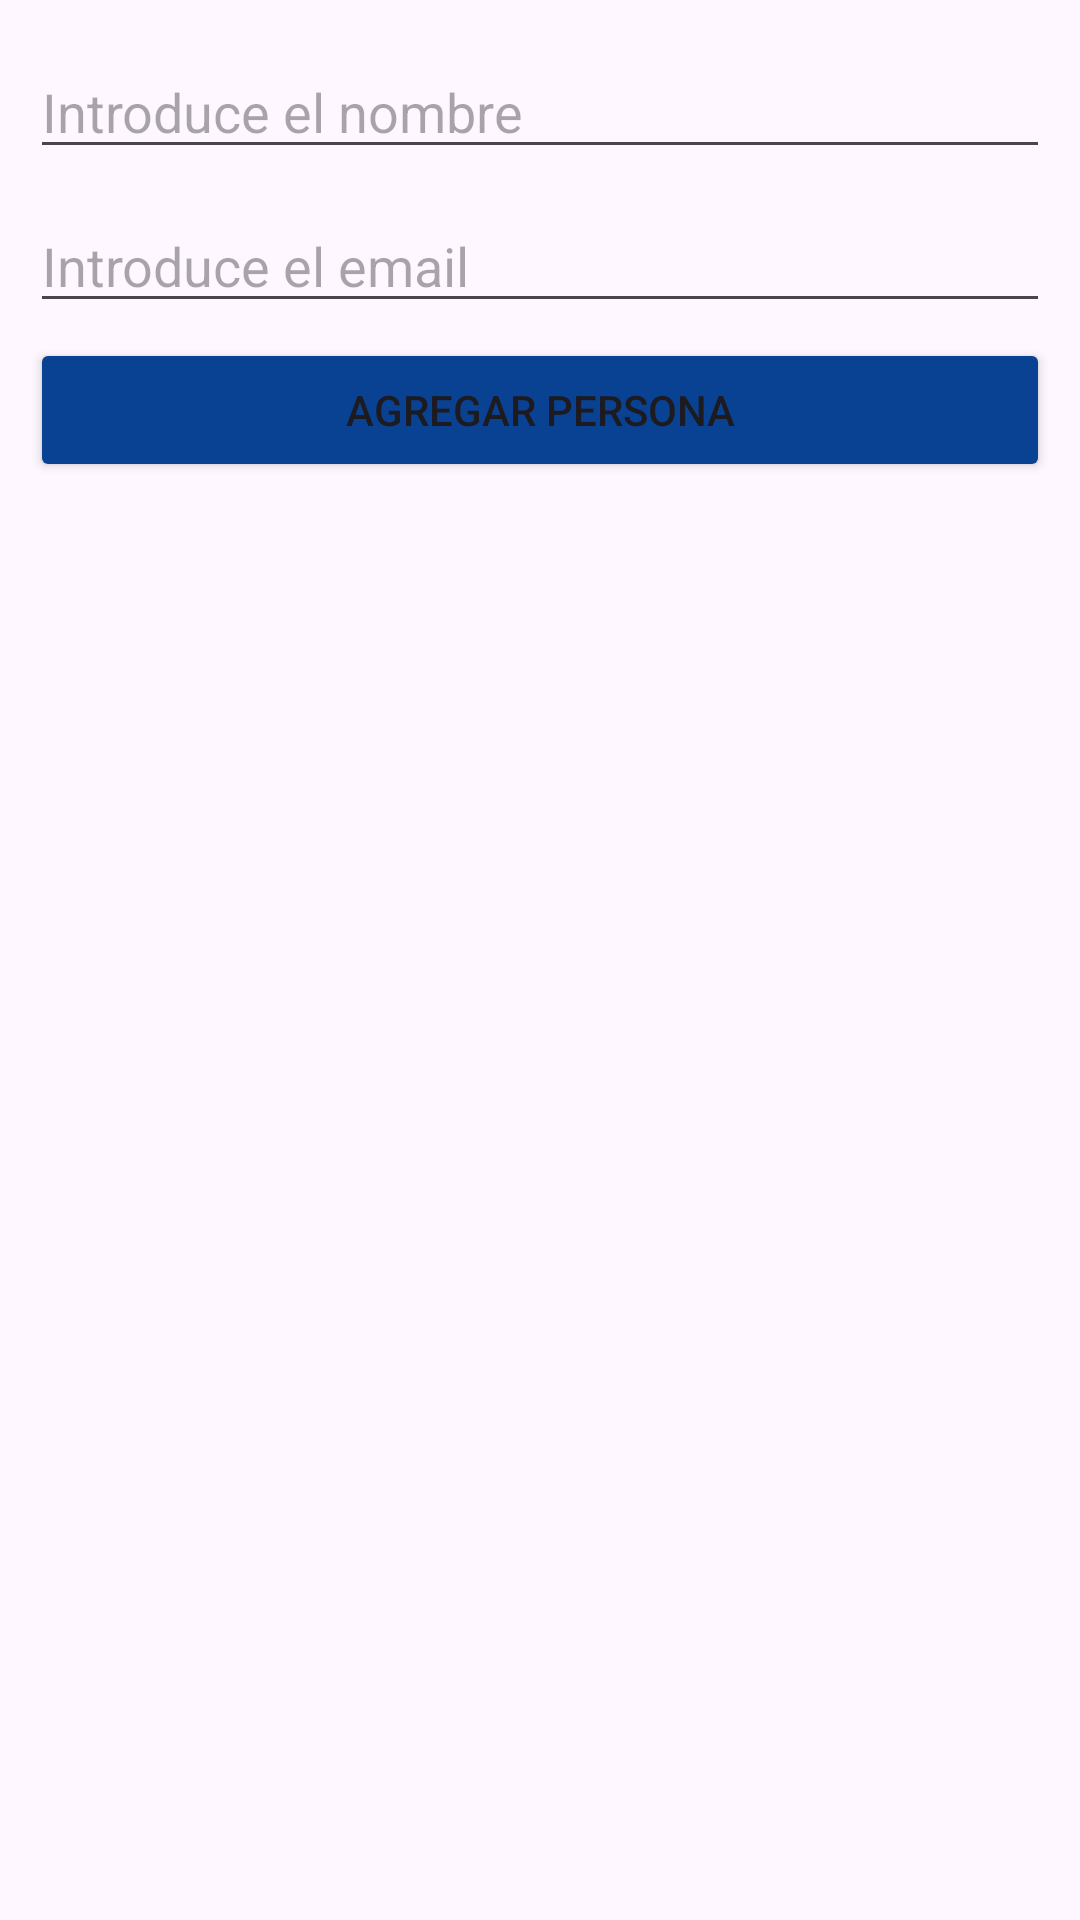

Here is an Android app screen rendered from its layout file. Give the layout XML and the strings, colors and styles it references.
<!-- AndroidManifest.xml: application theme Theme.CRUD_retrofit_node_js -->
<!-- res/layout/activity_main.xml -->
<?xml version="1.0" encoding="utf-8"?>
<LinearLayout
    xmlns:android="http://schemas.android.com/apk/res/android"
    xmlns:app="http://schemas.android.com/apk/res-auto"
    xmlns:tools="http://schemas.android.com/tools"
    android:layout_width="match_parent"
    android:layout_height="match_parent"
    tools:context=".MainActivity"
    android:orientation="vertical">

    <LinearLayout
        android:layout_width="match_parent"
        android:layout_height="wrap_content"
        android:padding="10dp"
        android:orientation="vertical">

        <EditText
            android:id="@+id/etNombre"
            android:layout_width="match_parent"
            android:layout_height="wrap_content"
            android:layout_marginVertical="5dp"
            android:hint="Introduce el nombre"
            android:inputType="text" />

        <EditText
            android:id="@+id/etEmail"
            android:layout_width="match_parent"
            android:layout_height="wrap_content"
            android:layout_marginVertical="5dp"
            android:hint="Introduce el email"
            android:inputType="textEmailAddress" />

        <Button
            android:id="@+id/btnAddUpdate"
            android:layout_width="match_parent"
            android:layout_height="wrap_content"
            android:backgroundTint="@color/fuscia"
            android:text="Agregar persona" />

    </LinearLayout>

    <androidx.recyclerview.widget.RecyclerView
        android:id="@+id/rvUsuarios"
        android:layout_width="match_parent"
        android:layout_height="match_parent"
        android:layout_margin="5dp"
        android:padding="10dp"
        tools:listitem="@layout/item_rv_usuario" />

</LinearLayout>
<!-- res/layout/item_rv_usuario.xml (included above) -->
<?xml version="1.0" encoding="utf-8"?>
<androidx.cardview.widget.CardView
    xmlns:android="http://schemas.android.com/apk/res/android"
    xmlns:app="http://schemas.android.com/apk/res-auto"
    android:layout_width="match_parent"
    android:layout_height="wrap_content"
    android:layout_margin="5dp"
    app:cardCornerRadius="10dp"
    app:cardElevation="10dp">

    <LinearLayout
        android:layout_width="match_parent"
        android:layout_height="match_parent"
        android:layout_margin="10dp"
        android:orientation="vertical">

        <TextView
            android:id="@+id/tvIdUsuario"
            android:layout_width="match_parent"
            android:layout_height="wrap_content"
            android:padding="5dp"
            android:gravity="center"
            android:hint="1"/>

        <TextView
            android:id="@+id/tvNombre"
            android:layout_width="match_parent"
            android:layout_height="wrap_content"
            android:padding="5dp"
            android:gravity="center"
            android:hint="Nombre"/>
        <TextView
            android:id="@+id/tvEmail"
            android:layout_width="match_parent"
            android:layout_height="wrap_content"
            android:padding="5dp"
            android:gravity="center"
            android:hint="Email"/>

        <LinearLayout
            android:layout_width="match_parent"
            android:layout_height="wrap_content"
            android:weightSum="2"
            android:orientation="horizontal">

            <Button
                android:id="@+id/btnEditar"
                android:layout_width="wrap_content"
                android:layout_height="wrap_content"
                android:layout_marginHorizontal="5dp"
                android:layout_weight="1"
                android:text="Editar"
                android:backgroundTint="@color/green"/>

            <Button
                android:id="@+id/btnBorrar"
                android:layout_width="wrap_content"
                android:layout_height="wrap_content"
                android:layout_marginHorizontal="5dp"
                android:layout_weight="1"
                android:text="Borrar"
                android:backgroundTint="@color/red"/>

        </LinearLayout>

    </LinearLayout>

</androidx.cardview.widget.CardView>
<!-- resources referenced by this layout -->
<resources>
  <color name="fuscia">#094293</color>
  <color name="green">#3b7861</color>
  <color name="red">#6e0202</color>
  <style name="Theme.CRUD_retrofit_node_js" parent="Base.Theme.CRUD_retrofit_node_js" />
  <style name="Base.Theme.CRUD_retrofit_node_js" parent="Theme.Material3.DayNight.NoActionBar">
          
          
      </style>
</resources>
